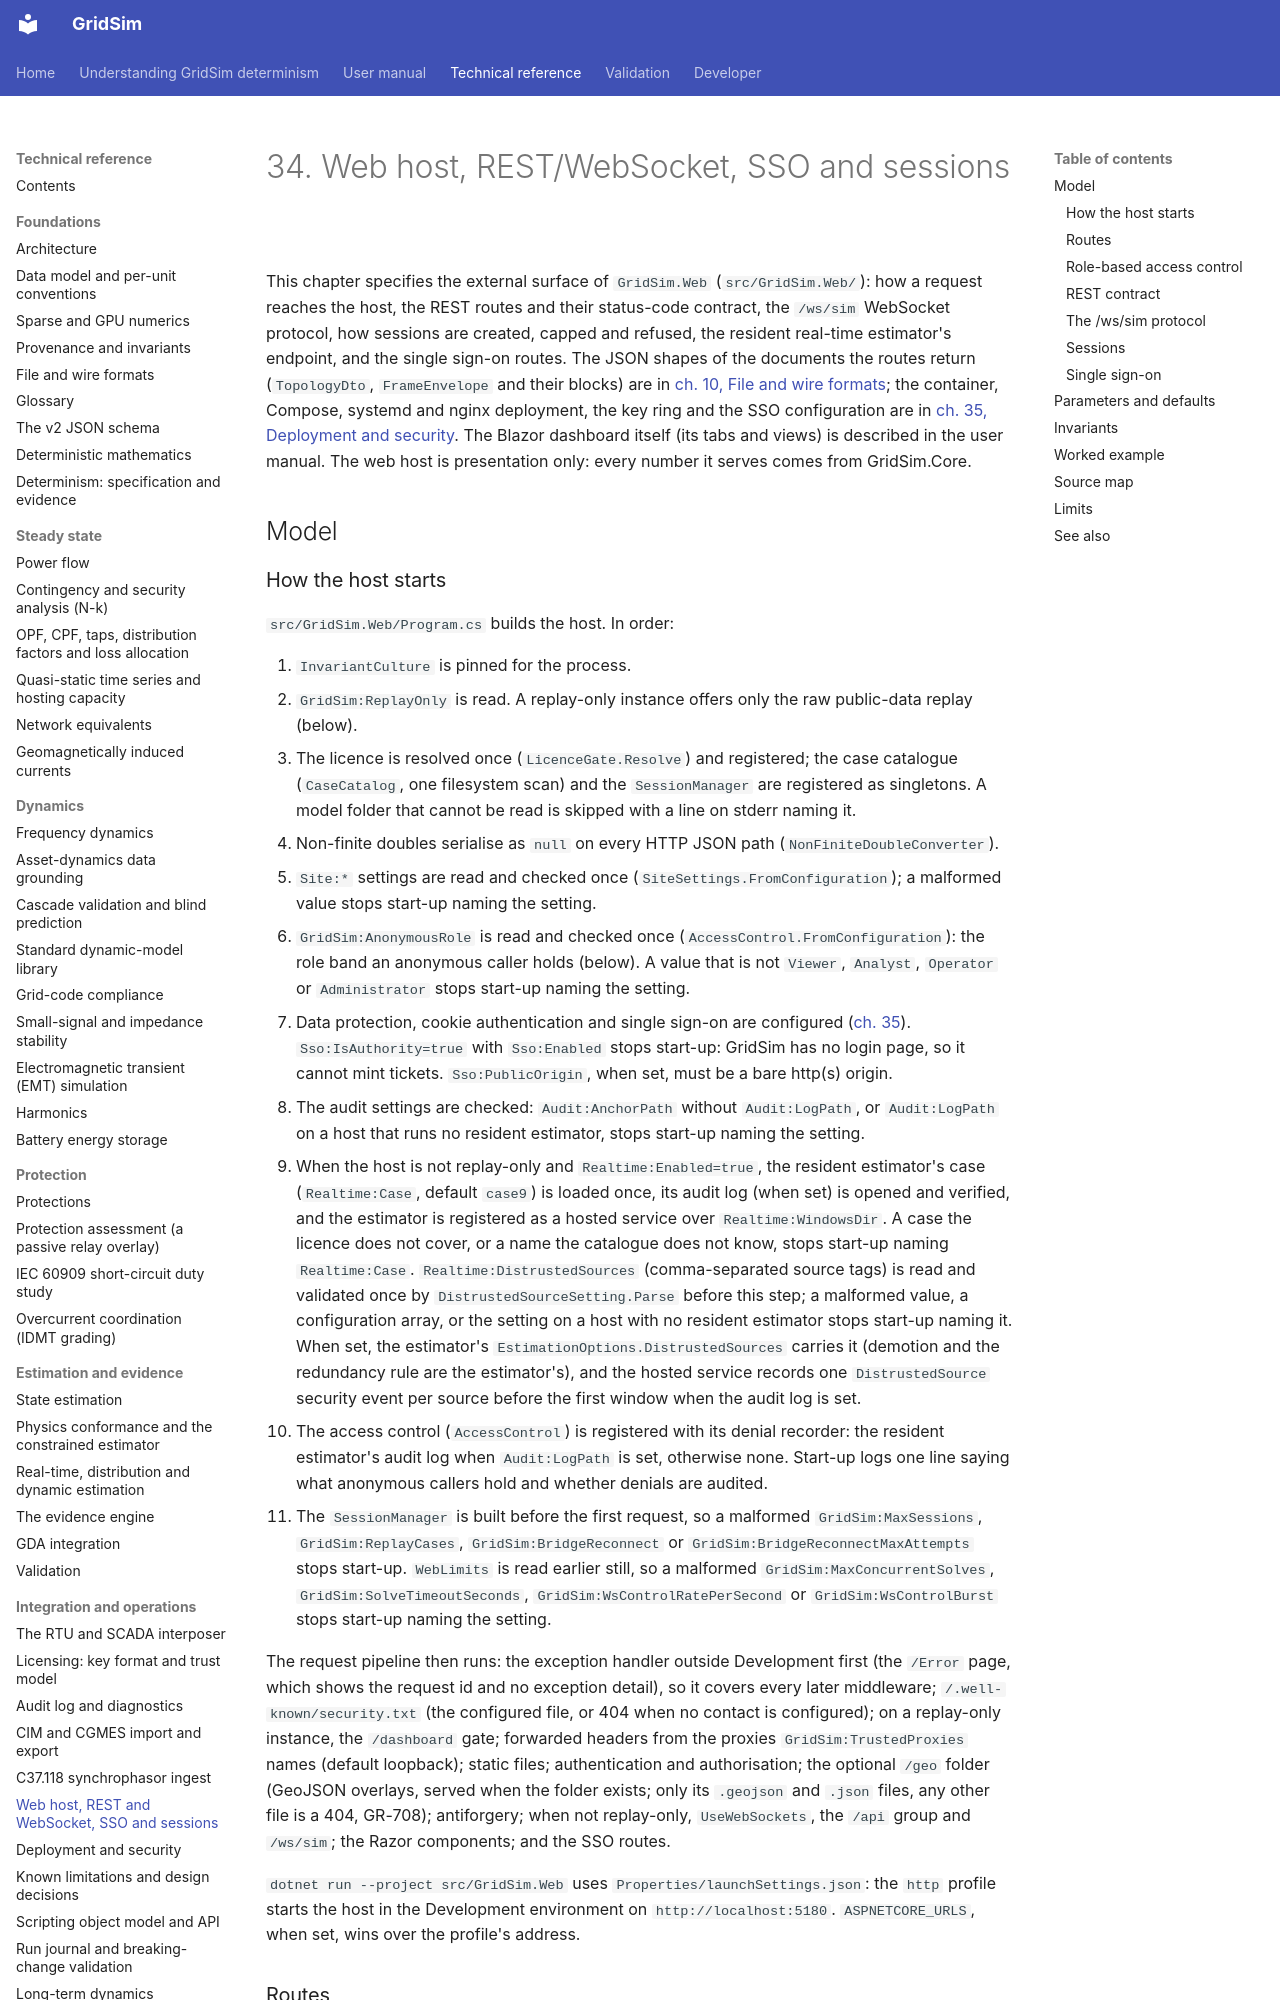

repository: MarkS0485/GridSim · page: technical/0034 Web host, REST and WebSocket, SSO and sessions/index.html · generator: mkdocs

# 34. Web host, REST/WebSocket, SSO and sessions

This chapter specifies the external surface of `GridSim.Web` (`src/GridSim.Web/`): how a request reaches the host, the
REST routes and their status-code contract, the `/ws/sim` WebSocket protocol, how sessions are created, capped and
refused, the resident real-time estimator's endpoint, and the single sign-on routes. The JSON shapes of the documents
the routes return (`TopologyDto`, `FrameEnvelope` and their blocks) are in
[ch. 10, File and wire formats](<0010 File and wire formats.md>); the container, Compose, systemd and nginx
deployment, the key ring and the SSO configuration are in [ch. 35, Deployment and security](<0035 Deployment and security.md>).
The Blazor dashboard itself (its tabs and views) is described in the user manual. The web host is presentation only: every
number it serves comes from GridSim.Core.

## Model
